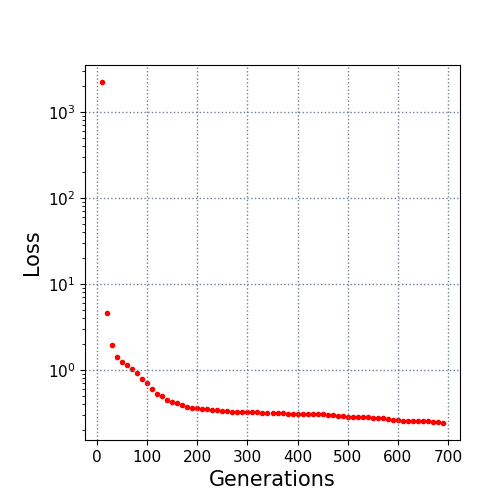

The file beside this chart, header and first rows:
10.0, 2239.62698
20.0, 4.56
30.0, 1.963
40.0, 1.44
50.0, 1.234
60.0, 1.157
70.0, 1.044
80.0, 0.9298
90.0, 0.7849
100.0, 0.7015
110.0, 0.6004
120.0, 0.531
130.0, 0.4942
140.0, 0.4527
150.0, 0.4246
160.0, 0.412
170.0, 0.3971
180.0, 0.3722
190.0, 0.3633
200.0, 0.3587
210.0, 0.3514
220.0, 0.3499
230.0, 0.3461
240.0, 0.3425
250.0, 0.3332
260.0, 0.3308
270.0, 0.3279
280.0, 0.3279
290.0, 0.3258
300.0, 0.3258
310.0, 0.3235
320.0, 0.3227
330.0, 0.3205
340.0, 0.3205
350.0, 0.3205
360.0, 0.3195
370.0, 0.3186
380.0, 0.3108
390.0, 0.3108
400.0, 0.3098
410.0, 0.3094
420.0, 0.3066
430.0, 0.3066
440.0, 0.3066
450.0, 0.3049
460.0, 0.2997
470.0, 0.2978
480.0, 0.2937
490.0, 0.2906
500.0, 0.288
510.0, 0.2874
520.0, 0.2852
530.0, 0.2848
540.0, 0.2836
550.0, 0.2794
560.0, 0.2788
570.0, 0.2778
580.0, 0.2708
590.0, 0.2628
600.0, 0.262
610.0, 0.2591
... 8 more rows
